Run: headless pygame with SDL's dummy video driver; simulated clock (each Clock.tick advances the game by its frame time, no real sleeping); random seed 0; keys injected as events and as key.get_pressed() state; no mouse input.
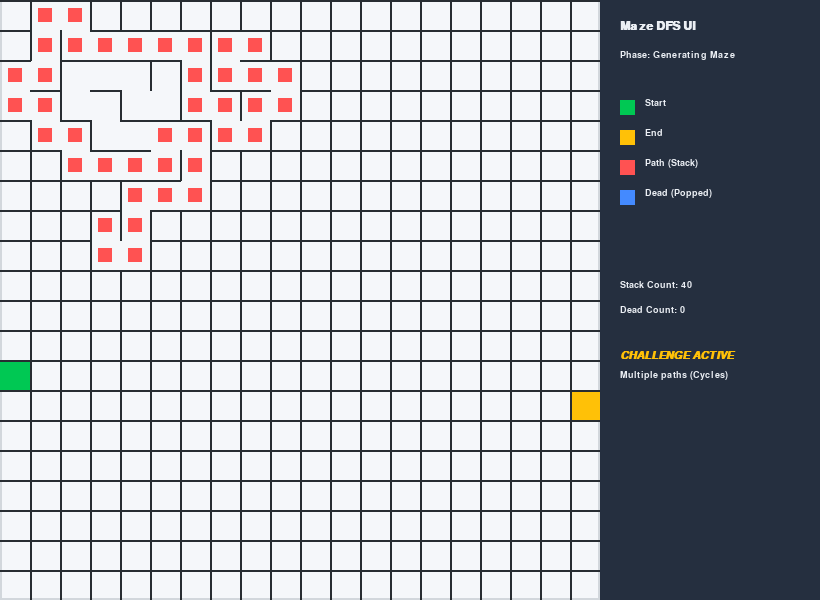
Frame 1 of 4 · flips 1–60 · no input
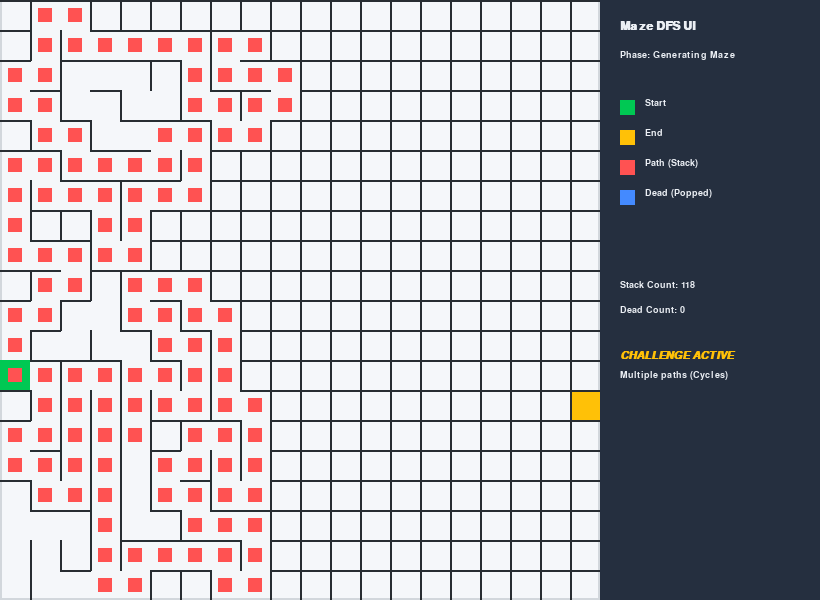
Frame 2 of 4 · flips 61–180 · tapped SPACE, RETURN · held RIGHT (→), D
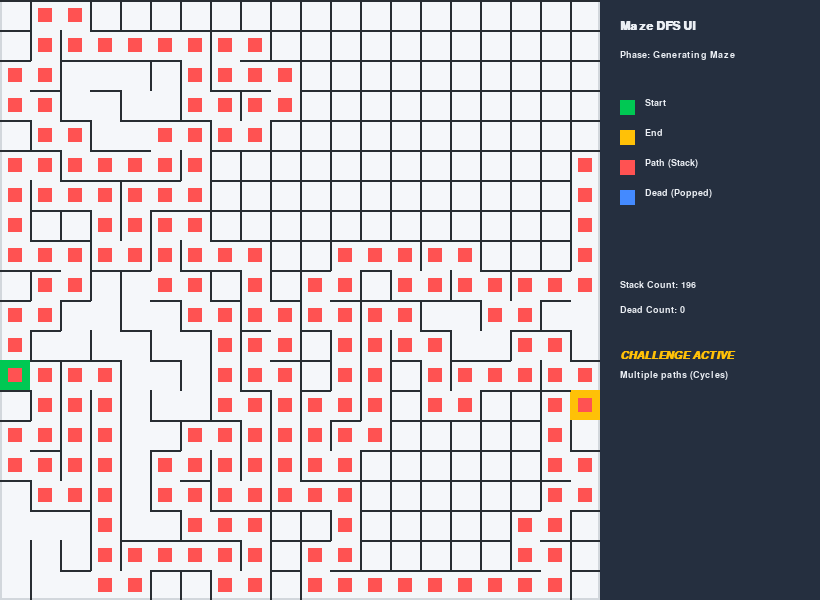
Frame 3 of 4 · flips 181–300 · held DOWN (↓), S
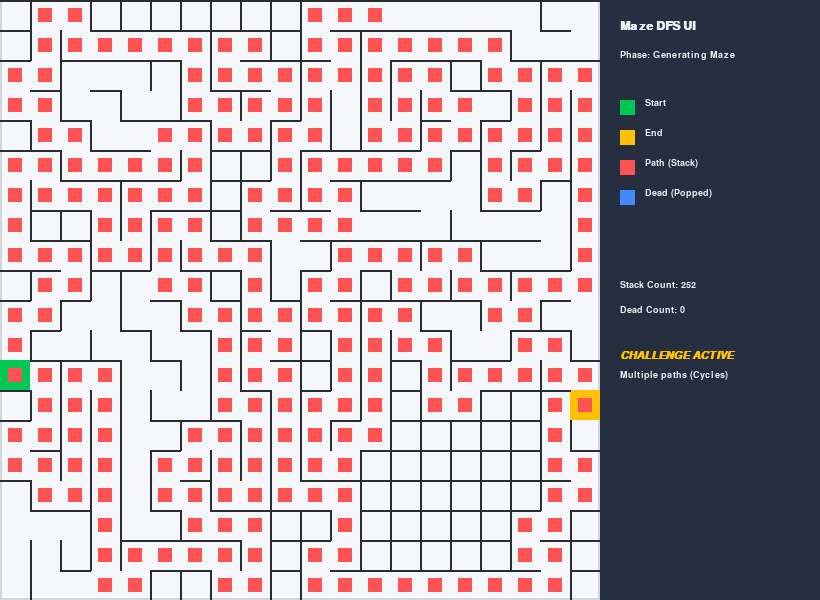
Frame 4 of 4 · flips 301–420 · held LEFT (←), A, UP (↑), W

The pygame program that drew these frames:

import pygame
import random
import sys

# =========================
# CONFIGURATION
# =========================
ROWS, COLS, CELL_SIZE = 20, 20, 30
WIDTH, HEIGHT = COLS * CELL_SIZE, ROWS * CELL_SIZE
PANEL_WIDTH = 220
WINDOW_WIDTH = WIDTH + PANEL_WIDTH

# THE BONUS TOGGLE
# If this is True, extra walls are removed to create cycles!
ENABLE_CYCLE_CHALLENGE = True 
EXTRA_WALL_PROBABILITY = 0.05

GEN_SPEED, SOLVE_SPEED = 10, 30

pygame.init()
pygame.font.init()
screen = pygame.display.set_mode((WINDOW_WIDTH, HEIGHT))
pygame.display.set_caption("DFS Maze: Final Submission")

# COLORS
WHITE, BLACK, PANEL, TEXT = (245,247,250), (40,45,50), (37,47,63), (235,239,244)
RED, BLUE, GREEN, YELLOW, GRAY = (255,82,82), (68,138,255), (0,200,83), (255,193,7), (210,215,220)

FONT_MAIN = pygame.font.SysFont("Arial", 18, bold=True)
FONT_SUB  = pygame.font.SysFont("Arial", 14)
# Special font for the Bonus text
FONT_BONUS = pygame.font.SysFont("Arial", 16, bold=True, italic=True)

# STRUCTURE
north = [[1]*COLS for _ in range(ROWS+1)]
east = [[1]*(COLS+1) for _ in range(ROWS)]
visited_gen = [[0]*COLS for _ in range(ROWS)]
start = end = None
phase = "Preparing"

def handle_events():
    for e in pygame.event.get():
        if e.type == pygame.QUIT:
            pygame.quit()
            sys.exit()

def txt(t, x, y, f, c):
    screen.blit(f.render(str(t), True, c), (x, y))

def draw(cur=None, path=None, dead=None):
    screen.fill(WHITE)
    path, dead = path or [], dead or set()
    pygame.draw.rect(screen, GRAY, (0, 0, WIDTH, HEIGHT))
    pygame.draw.rect(screen, WHITE, (2, 2, WIDTH-4, HEIGHT-4))

    if start: pygame.draw.rect(screen, GREEN, (start[1]*CELL_SIZE, start[0]*CELL_SIZE, CELL_SIZE, CELL_SIZE))
    if end: pygame.draw.rect(screen, YELLOW, (end[1]*CELL_SIZE, end[0]*CELL_SIZE, CELL_SIZE, CELL_SIZE))

    # Draw Logic States
    for r in range(ROWS):
        for c in range(COLS):
            x, y = c * CELL_SIZE, r * CELL_SIZE
            if (r, c) in dead: pygame.draw.rect(screen, BLUE, (x+8, y+8, CELL_SIZE-16, CELL_SIZE-16))
            elif (r, c) in path: pygame.draw.rect(screen, RED, (x+8, y+8, CELL_SIZE-16, CELL_SIZE-16))
            if north[r][c]: pygame.draw.line(screen, BLACK, (x, y), (x+CELL_SIZE, y), 2)
            if east[r][c+1]: pygame.draw.line(screen, BLACK, (x+CELL_SIZE, y), (x+CELL_SIZE, y+CELL_SIZE), 2)

    # SIDE UI PANEL
    pygame.draw.rect(screen, PANEL, (WIDTH, 0, PANEL_WIDTH, HEIGHT))
    txt("Maze DFS UI", WIDTH + 20, 20, FONT_MAIN, TEXT)
    txt(f"Phase: {phase}", WIDTH + 20, 50, FONT_SUB, TEXT)

    # LEGEND
    legend = [(GREEN, "Start"), (YELLOW, "End"), (RED, "Path (Stack)"), (BLUE, "Dead (Popped)")]
    for i, (col, lab) in enumerate(legend):
        pygame.draw.rect(screen, col, (WIDTH + 20, 100 + i*30, 15, 15))
        txt(lab, WIDTH + 45, 98 + i*30, FONT_SUB, TEXT)

    # COUNTERS
    txt(f"Stack Count: {len(path)}", WIDTH + 20, 280, FONT_SUB, TEXT)
    txt(f"Dead Count: {len(dead)}", WIDTH + 20, 305, FONT_SUB, TEXT)

    # BONUS NOTIFICATION - This tells the teacher the bonus is running
    if ENABLE_CYCLE_CHALLENGE:
        txt("CHALLENGE ACTIVE", WIDTH + 20, 350, FONT_BONUS, YELLOW)
        txt("Multiple paths (Cycles)", WIDTH + 20, 370, FONT_SUB, TEXT)
    else:
        txt("NORMAL MODE", WIDTH + 20, 350, FONT_BONUS, WHITE)

    if cur: pygame.draw.circle(screen, BLACK, (cur[1]*CELL_SIZE + CELL_SIZE//2, cur[0]*CELL_SIZE + CELL_SIZE//2), 6)
    pygame.display.flip()

def generate():
    global start, end, phase
    phase = "Generating Maze"
    start, end = (random.randrange(ROWS), 0), (random.randrange(ROWS), COLS-1)
    east[start[0]][0] = east[end[0]][COLS] = 0
    stack = [(random.randrange(ROWS), random.randrange(COLS))]
    visited_gen[stack[0][0]][stack[0][1]] = 1
    while stack:
        handle_events(); r, c = stack[-1]; draw(path=stack)
        n = []
        for dr, dc, d in [(-1,0,'N'), (1,0,'S'), (0,1,'E'), (0,-1,'W')]:
            nr, nc = r+dr, c+dc
            if 0<=nr<ROWS and 0<=nc<COLS and not visited_gen[nr][nc]: n.append((nr, nc, d))
        if n:
            nr, nc, d = random.choice(n)
            if d=='N': north[r][c]=0
            elif d=='S': north[nr][nc]=0
            elif d=='E': east[r][c+1]=0
            elif d=='W': east[r][c]=0
            visited_gen[nr][nc]=1; stack.append((nr, nc)); pygame.time.delay(GEN_SPEED)
        else: stack.pop()

def add_cycles():
    for r in range(1, ROWS-1):
        for c in range(1, COLS-1):
            if random.random() < EXTRA_WALL_PROBABILITY:
                if random.choice([True, False]): north[r][c] = 0
                else: east[r][c+1] = 0

def solve():
    global phase
    phase = "Solving Path"
    stack, vis, dead = [start], {start}, set()
    while stack:
        handle_events(); r, c = stack[-1]; draw((r, c), stack, dead); pygame.time.delay(SOLVE_SPEED)
        if (r, c) == end: 
            phase = "Complete!"
            return stack
        moved = False
        for dr, dc, d in [(-1,0,'N'), (0,1,'E'), (1,0,'S'), (0,-1,'W')]:
            nr, nc = r+dr, c+dc
            if 0<=nr<ROWS and 0<=nc<COLS and (nr,nc) not in vis:
                ok = (d=='N' and not north[r][c]) or (d=='S' and not north[nr][nc]) or \
                     (d=='E' and not east[r][c+1]) or (d=='W' and not east[r][c])
                if ok: stack.append((nr, nc)); vis.add((nr, nc)); moved = True; break
        if not moved: dead.add(stack.pop())
    return []

def main():
    generate()
    if ENABLE_CYCLE_CHALLENGE: 
        add_cycles()
    final = solve()
    while True: 
        handle_events()
        draw(path=final)

if __name__ == "__main__": main()
